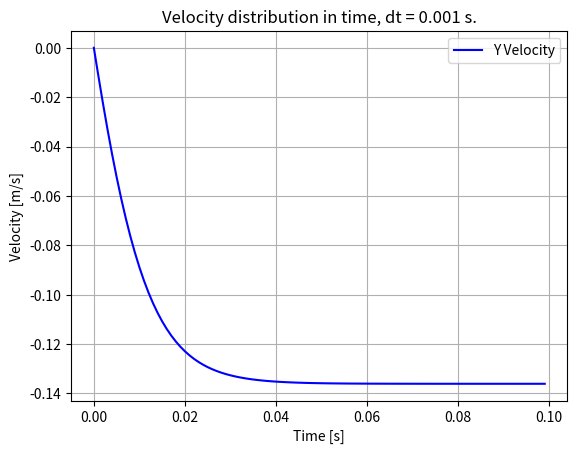
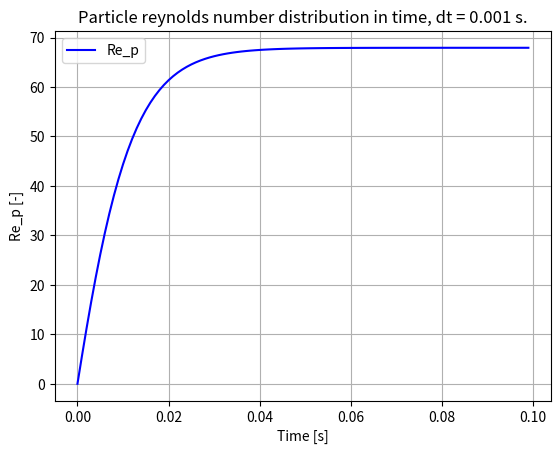
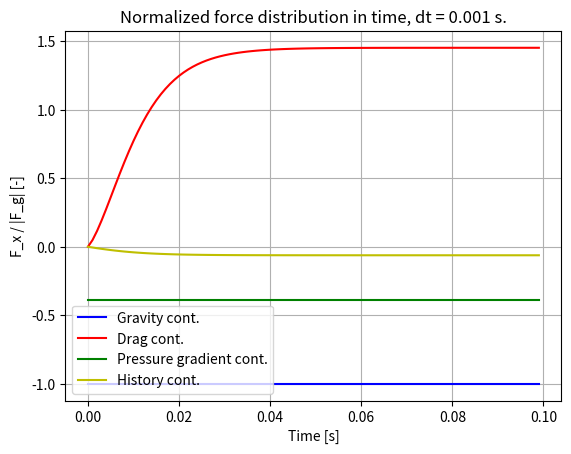

Python code for these plots, in order:
import numpy as np
import matplotlib.pyplot as plt

# ---Task A---

# Particle properties
d_p = 0.5 * 1e-3  # m
rho_p = 2560  # kg/m^3
m_p = rho_p * 4 / 3 * np.pi * (d_p / 2) ** 3
Re_p_max = 0.1  # The maximum reynolds particle number where stokes flow occurs

# Fluid properties
mu_f = 1.0016 * 1e-3  # Pa s
rho_f = 1000  # kg/m^3

# Solver settings
t_0 = 0  # s
t_max = 0.1  # s
dt = 0.001  # s

U_f = 0  # m/s
V_0 = 0  # m/s
g = 9.82  # m/s^2

# Initialize quantities
N_steps = int((t_max - t_0) / dt)
t = t_0 * np.ones(N_steps)
V = V_0 * np.ones(N_steps)
Re_p = rho_f * np.abs(U_f - V_0) * d_p / mu_f * np.ones(N_steps)
C_D = np.ones(N_steps)
F_D = np.zeros(N_steps)
F_g = np.zeros(N_steps)
F_P = np.zeros(N_steps)
F_H = np.zeros(N_steps)
F_tot = np.zeros(N_steps)

# Run solver
for i in range(1, N_steps):
    # Explicit solver, calculating from previous timestep

    # Calculate drag coefficient
    if Re_p[i-1] == 0:
        C_D[i-1] = 0
    elif Re_p[i-1] < Re_p_max:
        C_D[i-1] = 24 / Re_p[i-1]
    else:
        C_D[i-1] = 24 / Re_p[i-1] * (1 + 0.15 * Re_p[i-1] ** 0.687)

    # Caluclate forces on the particle
    F_D[i-1] = 1 / 2 * rho_f * d_p ** 2 * np.pi / 4 * C_D[i-1] * np.abs(U_f - V[i-1]) * (U_f - V[i-1])  # N Drag force
    F_g[i-1] = -m_p * g  # N Gravitational force
    F_P[i-1] = -m_p * rho_f / rho_p * g  # N Pressure gradient force
    F_H[i-1] = m_p * (V[i-1] - V[0]) / np.sqrt(0.5 * (t_0 + dt * N_steps))
    F_tot[i-1] = F_D[i-1] + F_g[i-1] + F_P[i-1] + F_H[i-1]

    # Since there's no fluid movement, calculate added mass as a simple addition to particle mass
    m_added = 1 / 2 * m_p * rho_f / rho_p
    m_tot = m_p + m_added

    # Do timestep
    t[i] = t[i-1] + dt
    V[i] = V[i-1] + dt * F_tot[i-1] / m_tot

    # Calculate reynolds number to ensure stokes flow
    Re_p[i] = rho_f * np.abs(U_f - V[i]) * d_p / mu_f

# Assume equalized forces and copy over the last values
F_D[-1] = F_D[-2]
F_g[-1] = F_g[-2]
F_P[-1] = F_P[-2]
F_H[-1] = F_H[-2]

# Display and save results
_, ax = plt.subplots()
ax.plot(t, V, '-b', label='Y Velocity')
ax.set_xlabel('Time [s]')
ax.set_ylabel('Velocity [m/s]')
ax.set_title(f'Velocity distribution in time, dt = {dt:.3g} s.')
ax.grid()
ax.legend()

_, ax = plt.subplots()
ax.plot(t, Re_p, '-b', label='Re_p')
# ax.hlines(Re_p_max, t[0], t[-1], colors='r', linestyles='--', label='Stokes regime')
ax.set_xlabel('Time [s]')
ax.set_ylabel('Re_p [-]')
ax.set_title(f'Particle reynolds number distribution in time, dt = {dt:.3g} s.')
ax.grid()
ax.legend()

_, ax = plt.subplots()
ax.plot(t, F_g / np.abs(F_g), '-b', label='Gravity cont.')
ax.plot(t, F_D / np.abs(F_g), '-r', label='Drag cont.')
ax.plot(t, F_P / np.abs(F_g), '-g', label='Pressure gradient cont.')
ax.plot(t, F_H / np.abs(F_g), '-y', label='History cont.')
ax.set_xlabel('Time [s]')
ax.set_ylabel('F_x / |F_g| [-]')
ax.set_title(f'Normalized force distribution in time, dt = {dt:.3g} s.')
ax.grid()
ax.legend(loc='lower left')



plt.show()
